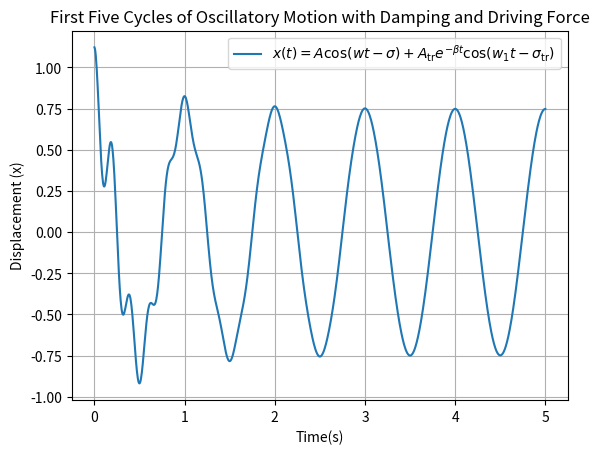

Python code for this plot:
# -*- coding: utf-8 -*-
"""
Created on Mon Feb 24 15:56:38 2025

@author: warlo
"""

import numpy as np

import matplotlib.pyplot as plt

#Graphing a driven damped linear oscillator

#Initialise variables

t0 = 0
w = 2*np.pi
w0 = 5*w
w1 = w0
b = w0/20
f0 = 1000
m = 1
# Compute steady state amplitude based on f0

A = f0/(m*np.sqrt(w0**2 - w**2)**2 + (2*b*w)**2)
#State starting variables


A0 = A/2 #Amplitude of second term (damped)
s = 0 #Phase offset driving
s0 = 0 #Phase offset damped

t = np.linspace(t0, 5, 1000) #between t0 = 0 and 5 seconds, take 1000 slices of t values


def x(t):
    
    return A*np.cos(w*t - s) + A0*np.exp(-b*t) * np.cos(w1*t - s0)

plt.plot(t, x(t), label=r'$x(t) = A \cos(wt - \sigma) + A_{\text{tr}} e^{-\beta t} \cos(w_1 t - \sigma_{\text{tr}})$')
plt.xlabel('Time(s)')
plt.ylabel("Displacement (x)")
plt.title('First Five Cycles of Oscillatory Motion with Damping and Driving Force')
plt.legend()
plt.grid(True)
plt.show()

